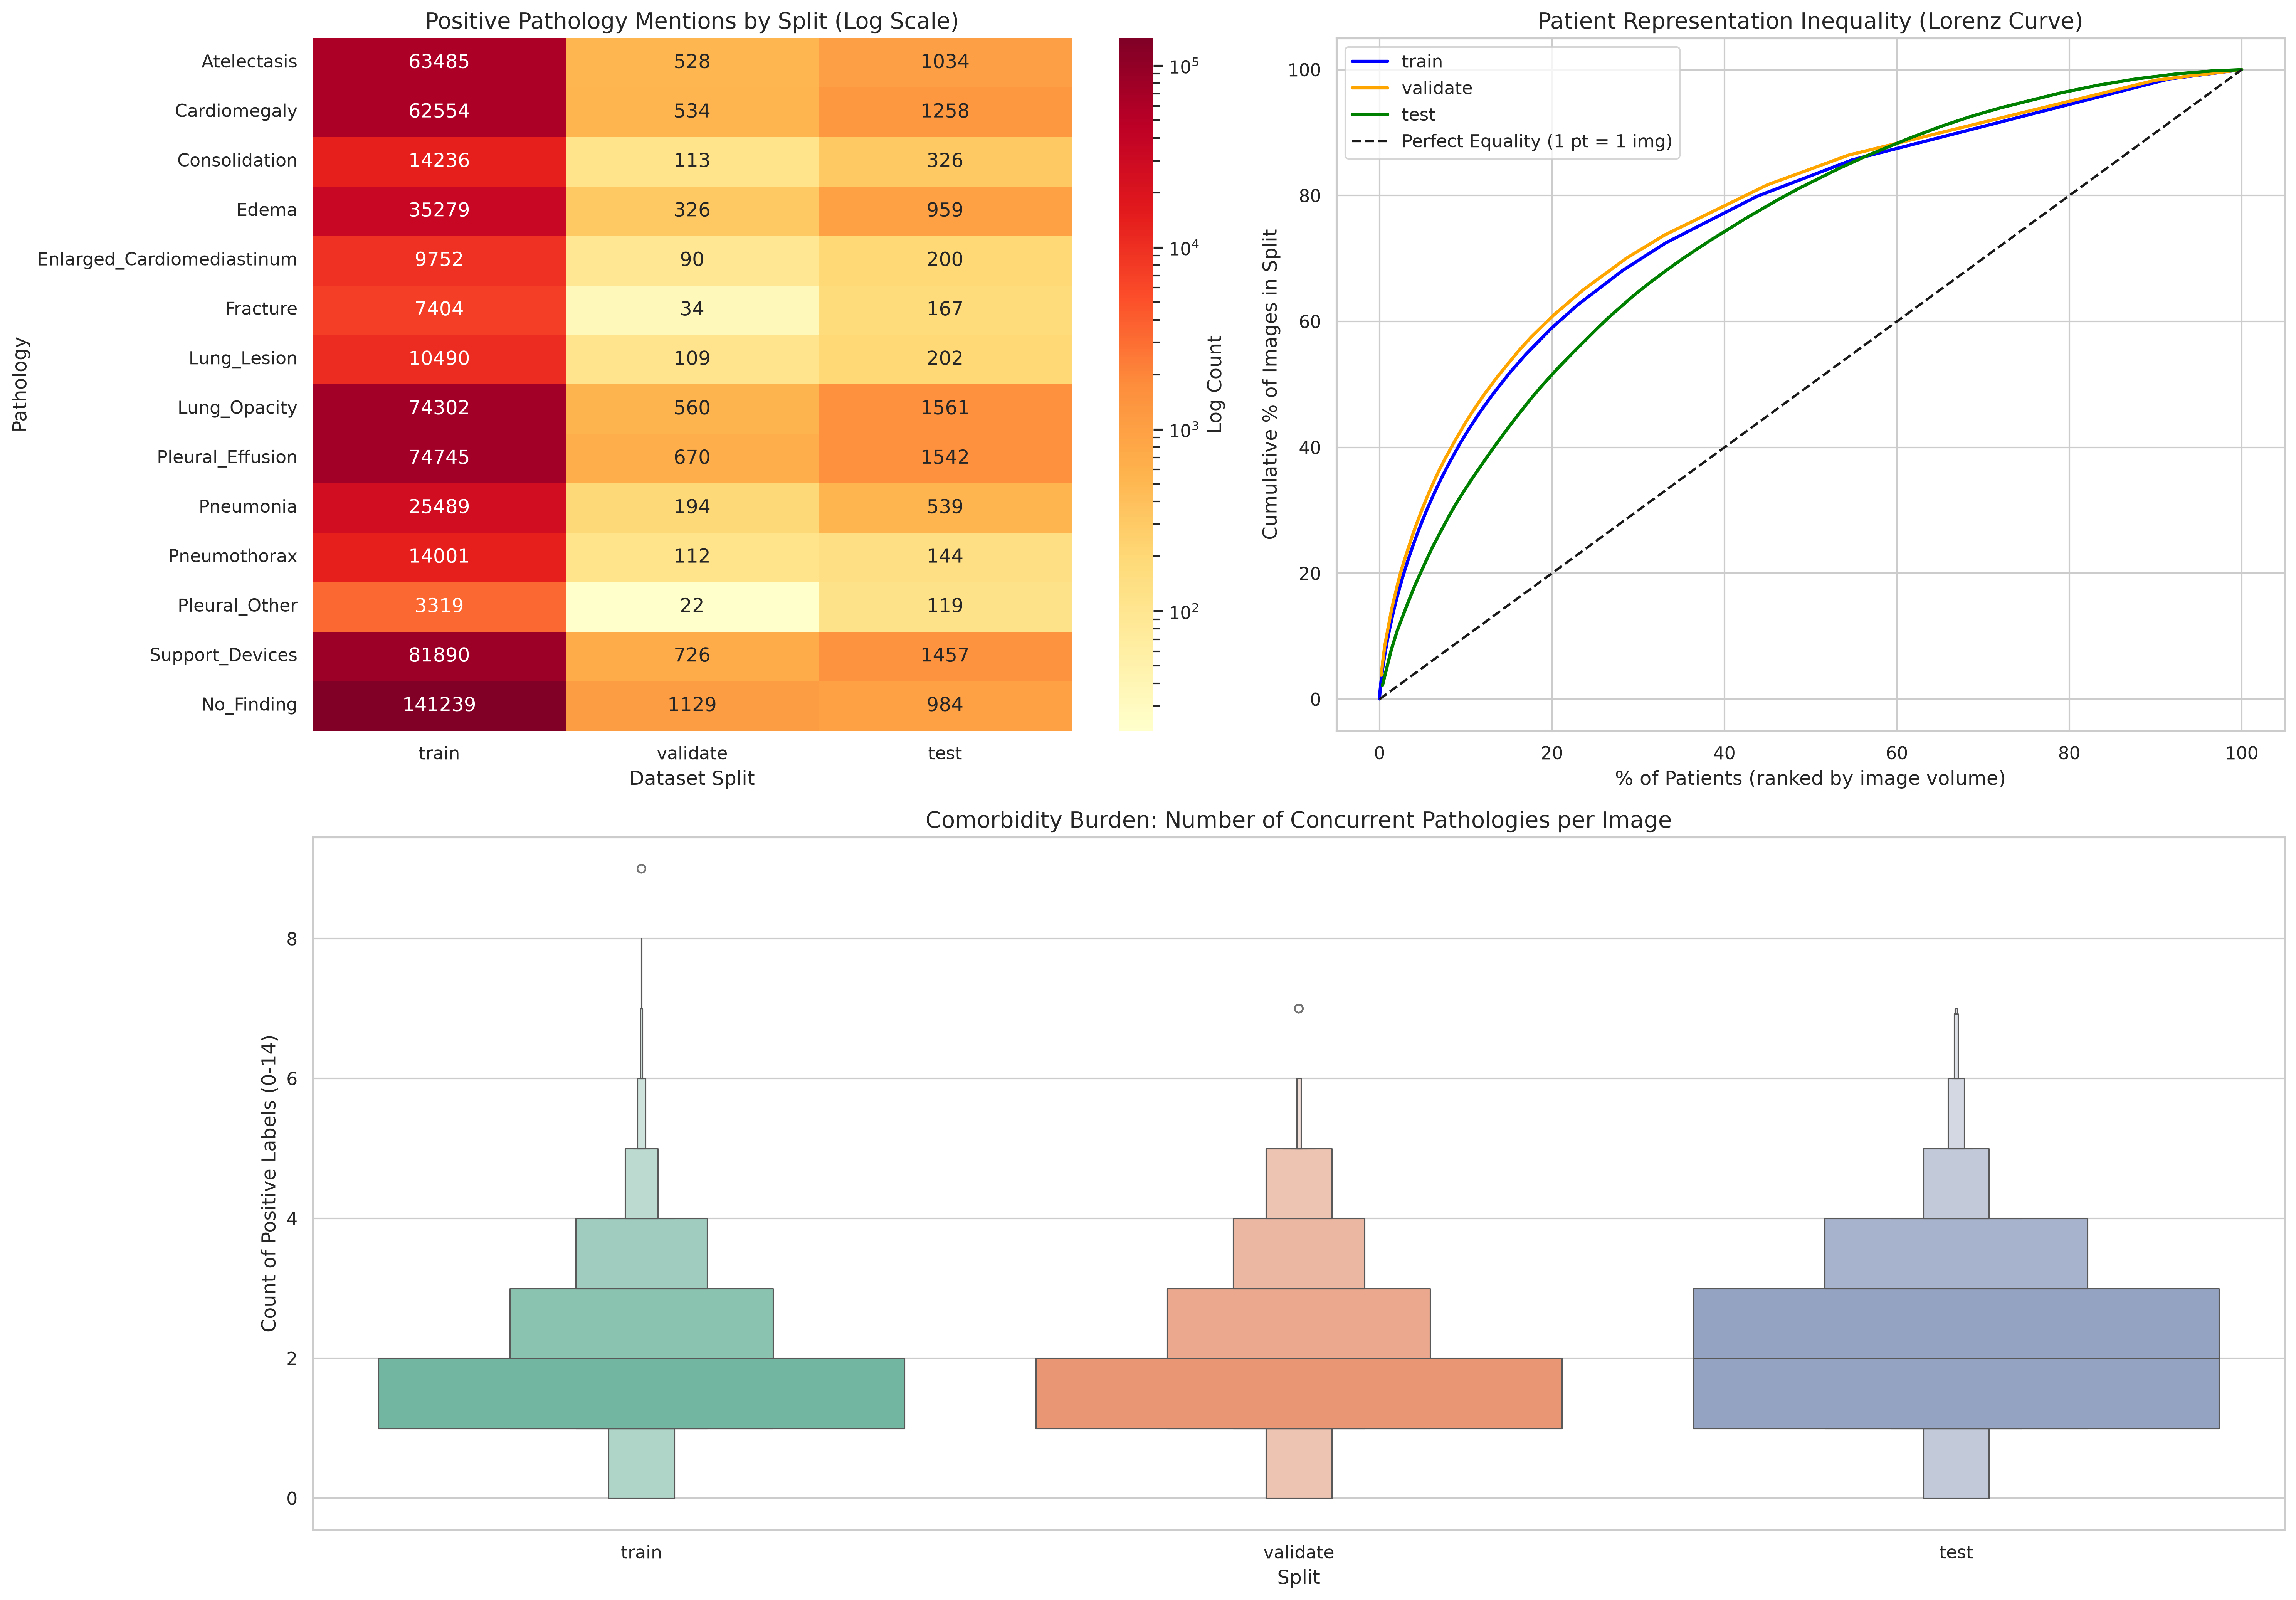

This chart was generated by the following Python code:
import pandas as pd
import numpy as np
import matplotlib.pyplot as plt
import seaborn as sns
from matplotlib.colors import LogNorm
import lancedb

# 1. Connect to LanceDB and load data
db = lancedb.connect("../embeddings/MIMIC-CXR-JPG")
table = db.open_table("fixed_embeddings_MIMIC-CXR-JPG")
df = table.to_pandas()
print(df.columns.tolist())

pathologies = [
    "Atelectasis", "Cardiomegaly", "Consolidation", "Edema", 
    "Enlarged_Cardiomediastinum", "Fracture", "Lung_Lesion", 
    "Lung_Opacity", "Pleural_Effusion", "Pneumonia", 
    "Pneumothorax", "Pleural_Other", "Support_Devices", "No_Finding"
]

# Expand the CheXpert_labels list column into 14 distinct columns
# Note: Ensure your LanceDB schema returns lists; if it returns strings, you may need ast.literal_eval
labels_df = pd.DataFrame(df['CheXpert_labels'].to_list(), columns=pathologies)
df = pd.concat([df, labels_df], axis=1)

# 3. Set up the visualization grid
sns.set_theme(style="whitegrid")
fig = plt.figure(figsize=(18, 12))
gs = fig.add_gridspec(2, 2)

# Assuming `df` is already loaded and pathologies are unpacked as 1s, 0s, -1s, -2s.


# ==========================================
# 1. THE LEAKAGE TEST
# ==========================================
print("--- Data Leakage Audit ---")
# Count how many unique splits each patient and study appears in
patient_splits = df.groupby('subject_id')['split'].nunique()
study_splits = df.groupby('study_id')['split'].nunique()

leaked_patients = patient_splits[patient_splits > 1]
leaked_studies = study_splits[study_splits > 1]

print(f"Patients spanning multiple splits: {len(leaked_patients)}")
print(f"Studies spanning multiple splits:  {len(leaked_studies)}")

if len(leaked_patients) == 0:
    print("Result: CLEAN. All images for a given patient remain in their designated split.")
else:
    print("Result: WARNING! Data leakage detected.")

# ==========================================
# VISUALIZATION SETUP
# ==========================================
sns.set_theme(style="whitegrid")
fig = plt.figure(figsize=(20, 14))
gs = fig.add_gridspec(2, 2)

# --- Plot A: Pathology Distribution Across Splits (Logarithmic Heatmap) ---
ax1 = fig.add_subplot(gs[0, 0])

# Calculate frequency of POSITIVE (1) labels per split
split_path_counts = df[df['split'].isin(['train', 'validate', 'test'])].groupby('split')[pathologies].apply(
    lambda x: (x == 1).sum()
).T

# Order columns logically
if 'validate' in split_path_counts.columns:
    split_path_counts = split_path_counts[['train', 'validate', 'test']]

# Use a logarithmic color scale because "Pleural Effusion" dwarfs "Fracture"
sns.heatmap(split_path_counts, cmap="YlOrRd", norm=LogNorm(), annot=True, fmt='d', ax=ax1, cbar_kws={'label': 'Log Count'})
ax1.set_title('Positive Pathology Mentions by Split (Log Scale)', fontsize=14)
ax1.set_ylabel('Pathology')
ax1.set_xlabel('Dataset Split')

# --- Plot B: The "Over-weight" Patient Curve (Lorenz Curve) ---
ax2 = fig.add_subplot(gs[0, 1])

# Do a few "frequent flyer" patients dominate the test/val sets?
colors = {'train': 'blue', 'validate': 'orange', 'test': 'green'}
for split_name in ['train', 'validate', 'test']:
    split_df = df[df['split'] == split_name]
    if split_df.empty: continue
        
    # Get image counts per patient, sorted descending
    patient_counts = split_df['subject_id'].value_counts().sort_values(ascending=False).values
    
    # Calculate cumulative percentages
    cum_images = np.cumsum(patient_counts) / patient_counts.sum() * 100
    cum_patients = np.arange(1, len(patient_counts) + 1) / len(patient_counts) * 100
    
    ax2.plot(cum_patients, cum_images, label=split_name, color=colors[split_name], lw=2)

# Plot the line of perfect equality (every patient has the same number of images)
ax2.plot([0, 100], [0, 100], 'k--', label='Perfect Equality (1 pt = 1 img)')
ax2.set_title('Patient Representation Inequality (Lorenz Curve)', fontsize=14)
ax2.set_xlabel('% of Patients (ranked by image volume)')
ax2.set_ylabel('Cumulative % of Images in Split')
ax2.legend()

# --- Plot C: Disease Burden / Comorbidity Count ---
ax3 = fig.add_subplot(gs[1, :])

# Calculate how many simultaneous positive labels each image has
df['disease_burden'] = (df[pathologies] == 1).sum(axis=1)

# Boxenplot (enhanced boxplot for large datasets) showing the distribution of comorbidities
sns.boxenplot(data=df, x='split', y='disease_burden', order=['train', 'validate', 'test'], palette='Set2', ax=ax3)
ax3.set_title('Comorbidity Burden: Number of Concurrent Pathologies per Image', fontsize=14)
ax3.set_ylabel('Count of Positive Labels (0-14)')
ax3.set_xlabel('Split')

plt.tight_layout()
output_path = "split_analysis.png"
plt.savefig(output_path, dpi=300, bbox_inches="tight")
print(f"Histogram successfully saved to {output_path}")
